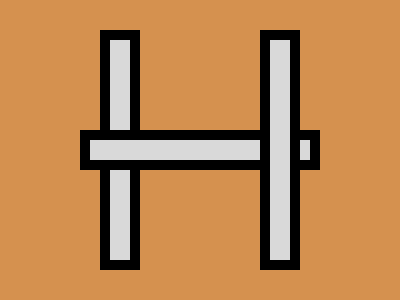

Write a web page that renders exactly this picture using CSS.

<p><p a><p c><style>*{background:#D5914F;margin:0}p{width:20;height:220;background:#D9D9D9;translate:110px 40px;outline:10px solid#000}[a]{width:220;height:20;translate:90px -80px}[c]{translate:270px -200px
